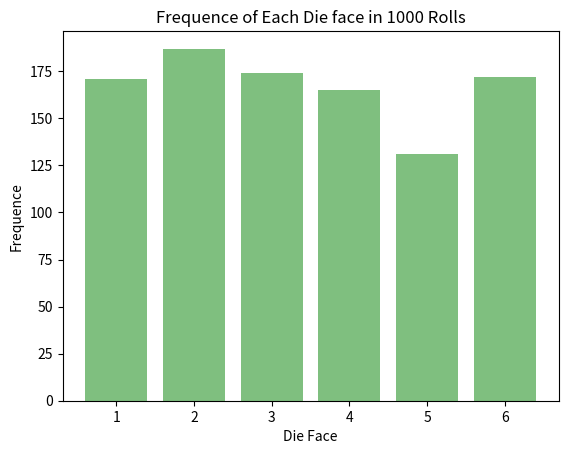

This figure's Python source:
# Calculate the mean, median, and mode of the list [4, 7, 2, 7, 8, 10, 7].
# import numpy as np
# from scipy.stats import mode
# data=[4, 7, 2, 7, 8, 10, 7]
# datamean=np.mean(data)
# datamedian=np.median(data)
# mode_result=mode(data)
# print(f"{datamean}, {datamedian}, {mode_result[0]}")

# Generate 1,000 random values from a normal distribution and plot its histogram.
# import matplotlib.pyplot as plt
# import numpy as np
# x=np.random.randn(1000)
# plt.figure(figsize=(8,5))
# plt.hist(x,bins=100,density=True,alpha=0.5,color="g")
# plt.title("Normal distribution")
# plt.show()

# Calculate the correlation coefficient and covariance for two lists: x = [1, 2, 3, 4, 5] and y = [5, 4, 3, 2, 1].
# import numpy as np
# x = [1, 2, 3, 4, 5]
# y = [5, 4, 3, 2, 1]
# corr=np.corrcoef(x,y)[0,1]
# print(corr)
import numpy as np
import matplotlib.pyplot as plt
rolls=np.random.randint(1,7,size=1000)
unique,count=np.unique(rolls, return_counts=True)
plt.bar(unique,count,align="center",alpha=0.5,color="g")
plt.title("Frequence of Each Die face in 1000 Rolls")
plt.xlabel("Die Face")
plt.ylabel("Frequence")
# plt.xticks(unique)
plt.show()